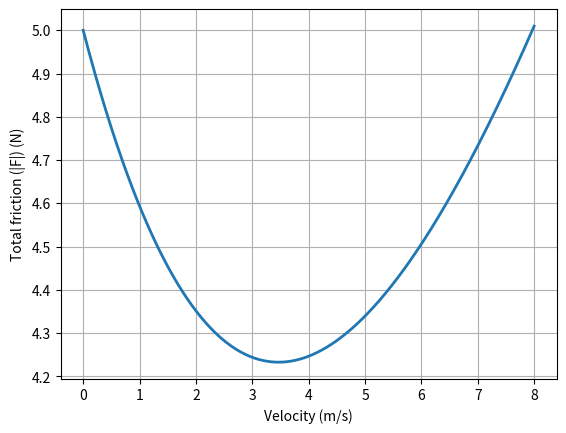

Reproduce this figure in Python.
import numpy as np
import matplotlib.pyplot as plt
import os


def static_friction(velocity, threshold_velocity, beta):
    return -beta * np.exp(-np.abs(velocity) / threshold_velocity)


def fluid_friction(velocity, alpha):
    return -alpha * velocity


if __name__ == "__main__":
    # constants
    beta = 5              # pseudo-static friction coefficient
    alpha = 0.1 * beta    # viscous coefficient
    vf = 5                # characteristic velocity

    # velocity range
    v = np.linspace(0, 8, 3000)
    F_abs = np.abs(fluid_friction(v, alpha) + static_friction(v, vf, beta))

    # ensure the folder exists
    os.makedirs("plots", exist_ok=True)

    # plot
    plt.plot(v, F_abs, linewidth=2)
    plt.xlabel("Velocity (m/s)")
    plt.ylabel("Total friction (|F|) (N)")
    plt.grid(True)

    # save to file
    plt.savefig("plots/total_friction.png", dpi=300, bbox_inches="tight")

    # show
    plt.show()
